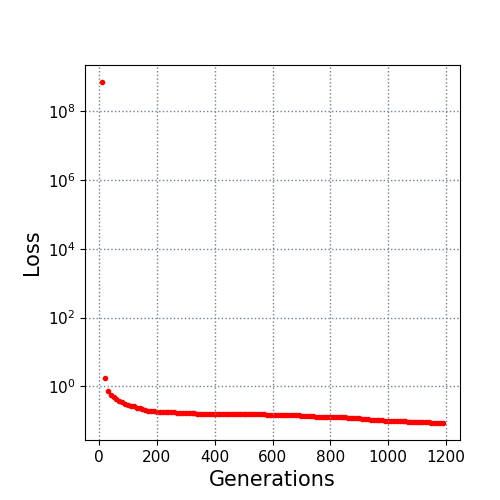

The table this chart was drawn from, first rows:
10.0, 700000000.0
20.0, 1.807
30.0, 0.7184
40.0, 0.5587
50.0, 0.4889
60.0, 0.434
70.0, 0.3906
80.0, 0.3557
90.0, 0.3093
100.0, 0.2868
110.0, 0.2787
120.0, 0.2636
130.0, 0.2429
140.0, 0.2346
150.0, 0.2175
160.0, 0.2076
170.0, 0.1991
180.0, 0.1905
190.0, 0.1881
200.0, 0.1858
210.0, 0.1858
220.0, 0.1855
230.0, 0.1846
240.0, 0.1806
250.0, 0.1806
260.0, 0.1761
270.0, 0.1742
280.0, 0.1736
290.0, 0.1736
300.0, 0.1726
310.0, 0.169
320.0, 0.1685
330.0, 0.1672
340.0, 0.1616
350.0, 0.1616
360.0, 0.1616
370.0, 0.1616
380.0, 0.1616
390.0, 0.1616
400.0, 0.1614
410.0, 0.1614
420.0, 0.1614
430.0, 0.1589
440.0, 0.1581
450.0, 0.1581
460.0, 0.1581
470.0, 0.157
480.0, 0.1565
490.0, 0.1565
500.0, 0.1564
510.0, 0.1564
520.0, 0.1564
530.0, 0.1556
540.0, 0.1556
550.0, 0.1547
560.0, 0.1542
570.0, 0.1537
580.0, 0.1517
590.0, 0.1509
600.0, 0.1509
610.0, 0.1509
... 58 more rows
